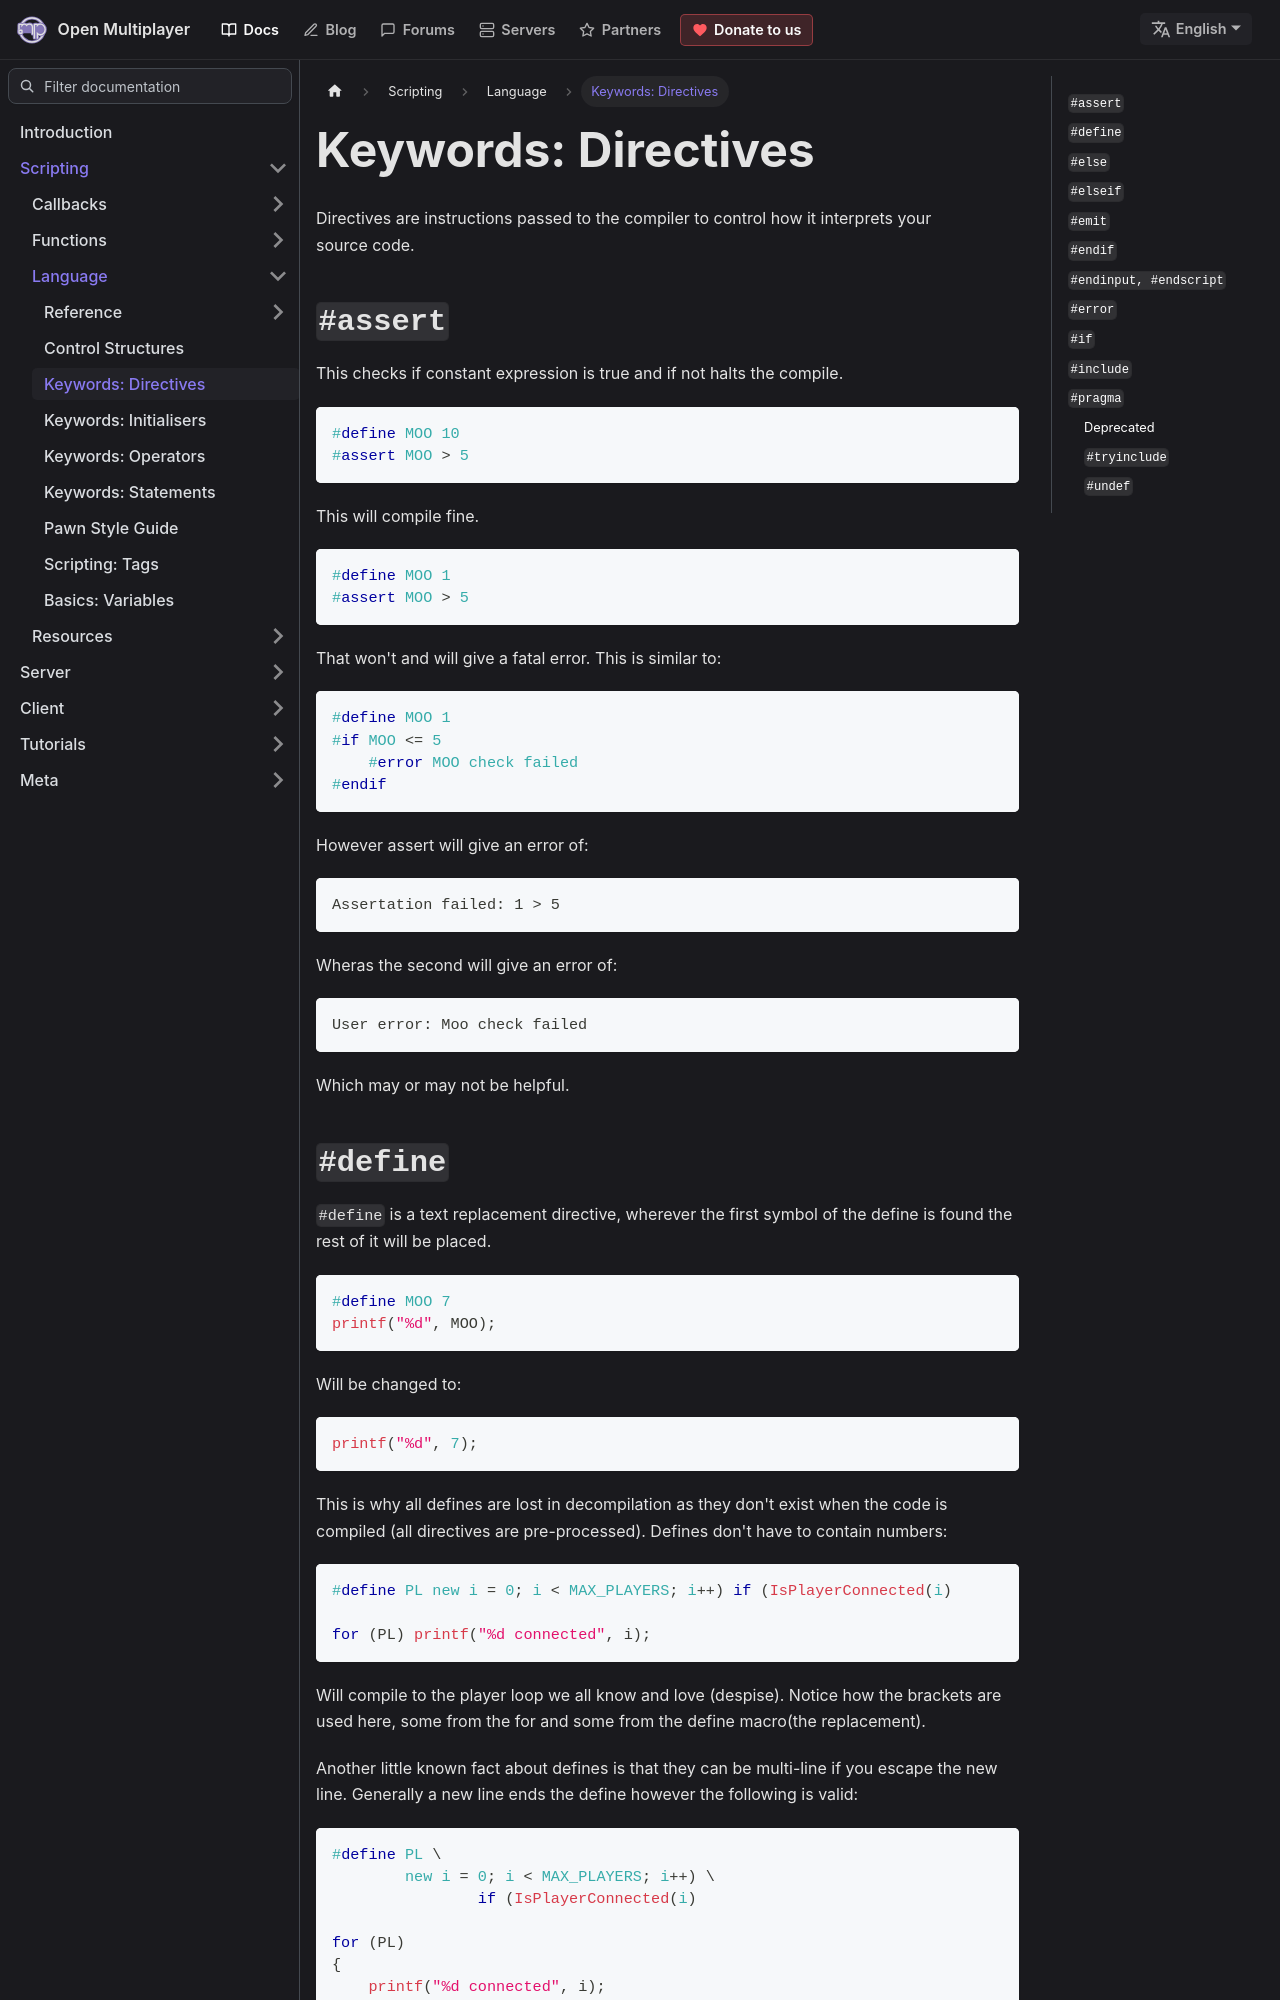

repository: openmultiplayer/web · page: docs/scripting/language/Directives.html · generator: docusaurus

---
title: "Keywords: Directives"
sidebar_label: "Keywords: Directives"
---

Directives are instructions passed to the compiler to control how it interprets your source code.

## `#assert`

This checks if constant expression is true and if not halts the compile.

```c
#define MOO 10
#assert MOO > 5
```

This will compile fine.

```c
#define MOO 1
#assert MOO > 5
```

That won't and will give a fatal error. This is similar to:

```c
#define MOO 1
#if MOO <= 5
    #error MOO check failed
#endif
```

However assert will give an error of:

```
Assertation failed: 1 > 5
```

Wheras the second will give an error of:

```
User error: Moo check failed
```

Which may or may not be helpful.
